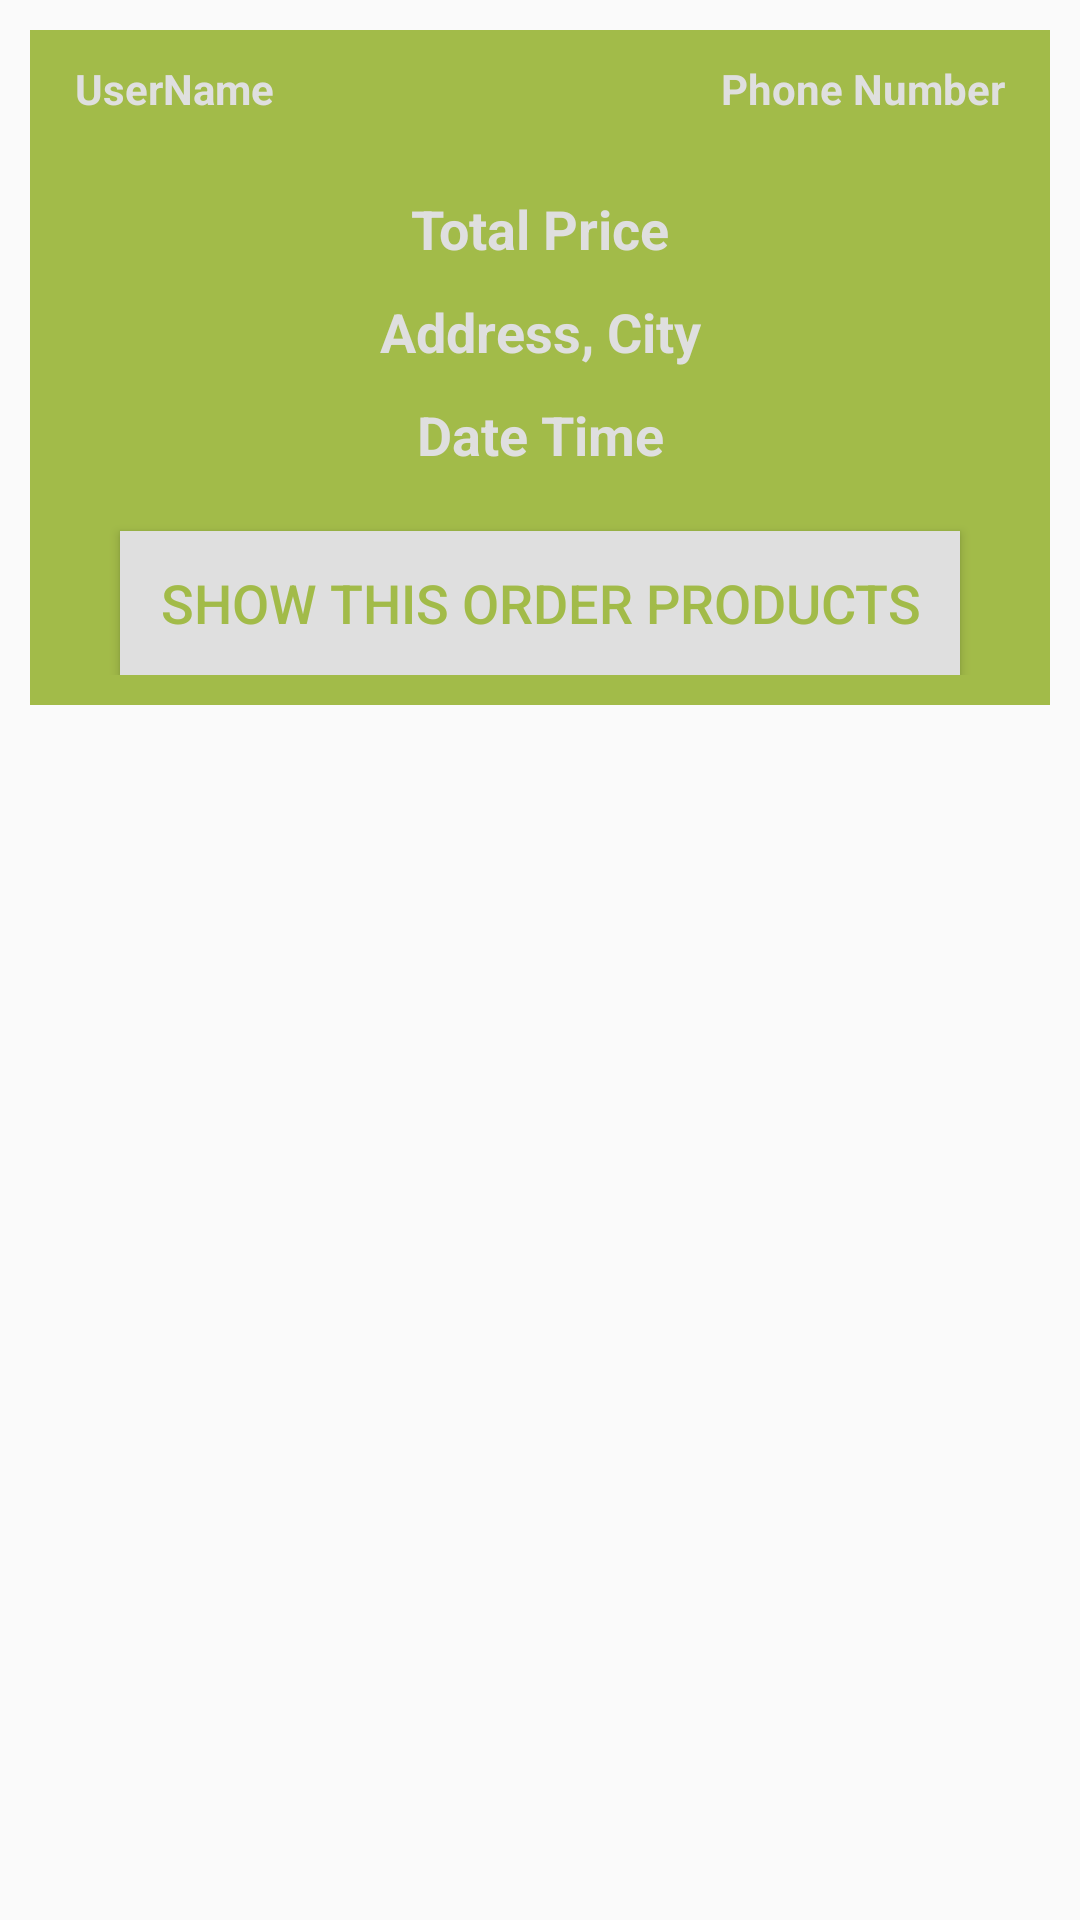

Android layout source for this screen:
<!-- AndroidManifest.xml: application theme AppTheme -->
<!-- res/layout/orders_layout.xml -->
<?xml version="1.0" encoding="utf-8"?>
<RelativeLayout xmlns:android="http://schemas.android.com/apk/res/android"
    android:layout_width="match_parent"
    android:layout_height="wrap_content">

    <RelativeLayout
        android:layout_width="match_parent"
        android:layout_height="wrap_content"
        android:padding="10dp"
        android:layout_margin="10dp"
        android:background="@color/purple_700">

        <TextView
            android:id="@+id/order_user_name"
            android:layout_width="160dp"
            android:layout_height="wrap_content"
            android:layout_marginLeft="5dp"
            android:text="UserName"
            android:textColor="@color/teal_200"
            android:textSize="14dp"
            android:textStyle="bold" />

        <TextView
            android:id="@+id/order_phone_number"
            android:layout_width="160dp"
            android:layout_height="wrap_content"
            android:layout_alignParentEnd="true"
            android:layout_marginLeft="5dp"
            android:layout_marginRight="5dp"
            android:text="Phone Number"
            android:textAlignment="viewEnd"
            android:textColor="@color/teal_200"
            android:textSize="14dp"
            android:textStyle="bold" />

        <TextView
            android:id="@+id/order_total_price"
            android:layout_width="match_parent"
            android:layout_height="wrap_content"
            android:layout_below="@+id/order_phone_number"
            android:layout_marginTop="25dp"
            android:gravity="center"
            android:text="Total Price"
            android:textColor="@color/teal_200"
            android:textSize="18dp"
            android:textStyle="bold" />

        <TextView
            android:id="@+id/order_address_city"
            android:layout_width="match_parent"
            android:layout_height="wrap_content"
            android:layout_below="@+id/order_total_price"
            android:layout_marginTop="10dp"
            android:gravity="center"
            android:text="Address, City"
            android:textColor="@color/teal_200"
            android:textSize="18dp"
            android:textStyle="bold" />

        <TextView
            android:id="@+id/order_date_time"
            android:layout_width="match_parent"
            android:layout_height="wrap_content"
            android:layout_below="@+id/order_address_city"
            android:layout_marginTop="10dp"
            android:gravity="center"
            android:text="Date Time"
            android:textColor="@color/teal_200"
            android:textSize="18dp"
            android:textStyle="bold" />

        <Button
            android:id="@+id/show_all_products_btn"
            android:layout_width="match_parent"
            android:layout_height="wrap_content"
            android:layout_below="@+id/order_date_time"
            android:layout_marginLeft="20dp"
            android:layout_marginTop="20dp"
            android:layout_marginRight="20dp"
            android:background="@color/teal_200"
            android:text="Show This Order Products"
            android:textColor="@color/purple_700"
            android:textSize="18dp" />


    </RelativeLayout>

</RelativeLayout>
<!-- resources referenced by this layout -->
<resources>
  <color name="purple_700">#A2BB49</color>
  <color name="teal_200">#DFDFDF</color>
  <style name="AppTheme" parent="Theme.AppCompat.Light.NoActionBar">
          <item name="colorPrimary">@color/purple_500</item>
          <item name="colorPrimaryDark">@color/purple_700</item>
          <item name="colorAccent">@color/teal_200</item>
  
  
  
  
  
      </style>
  <color name="purple_500">#36454F</color>
</resources>
